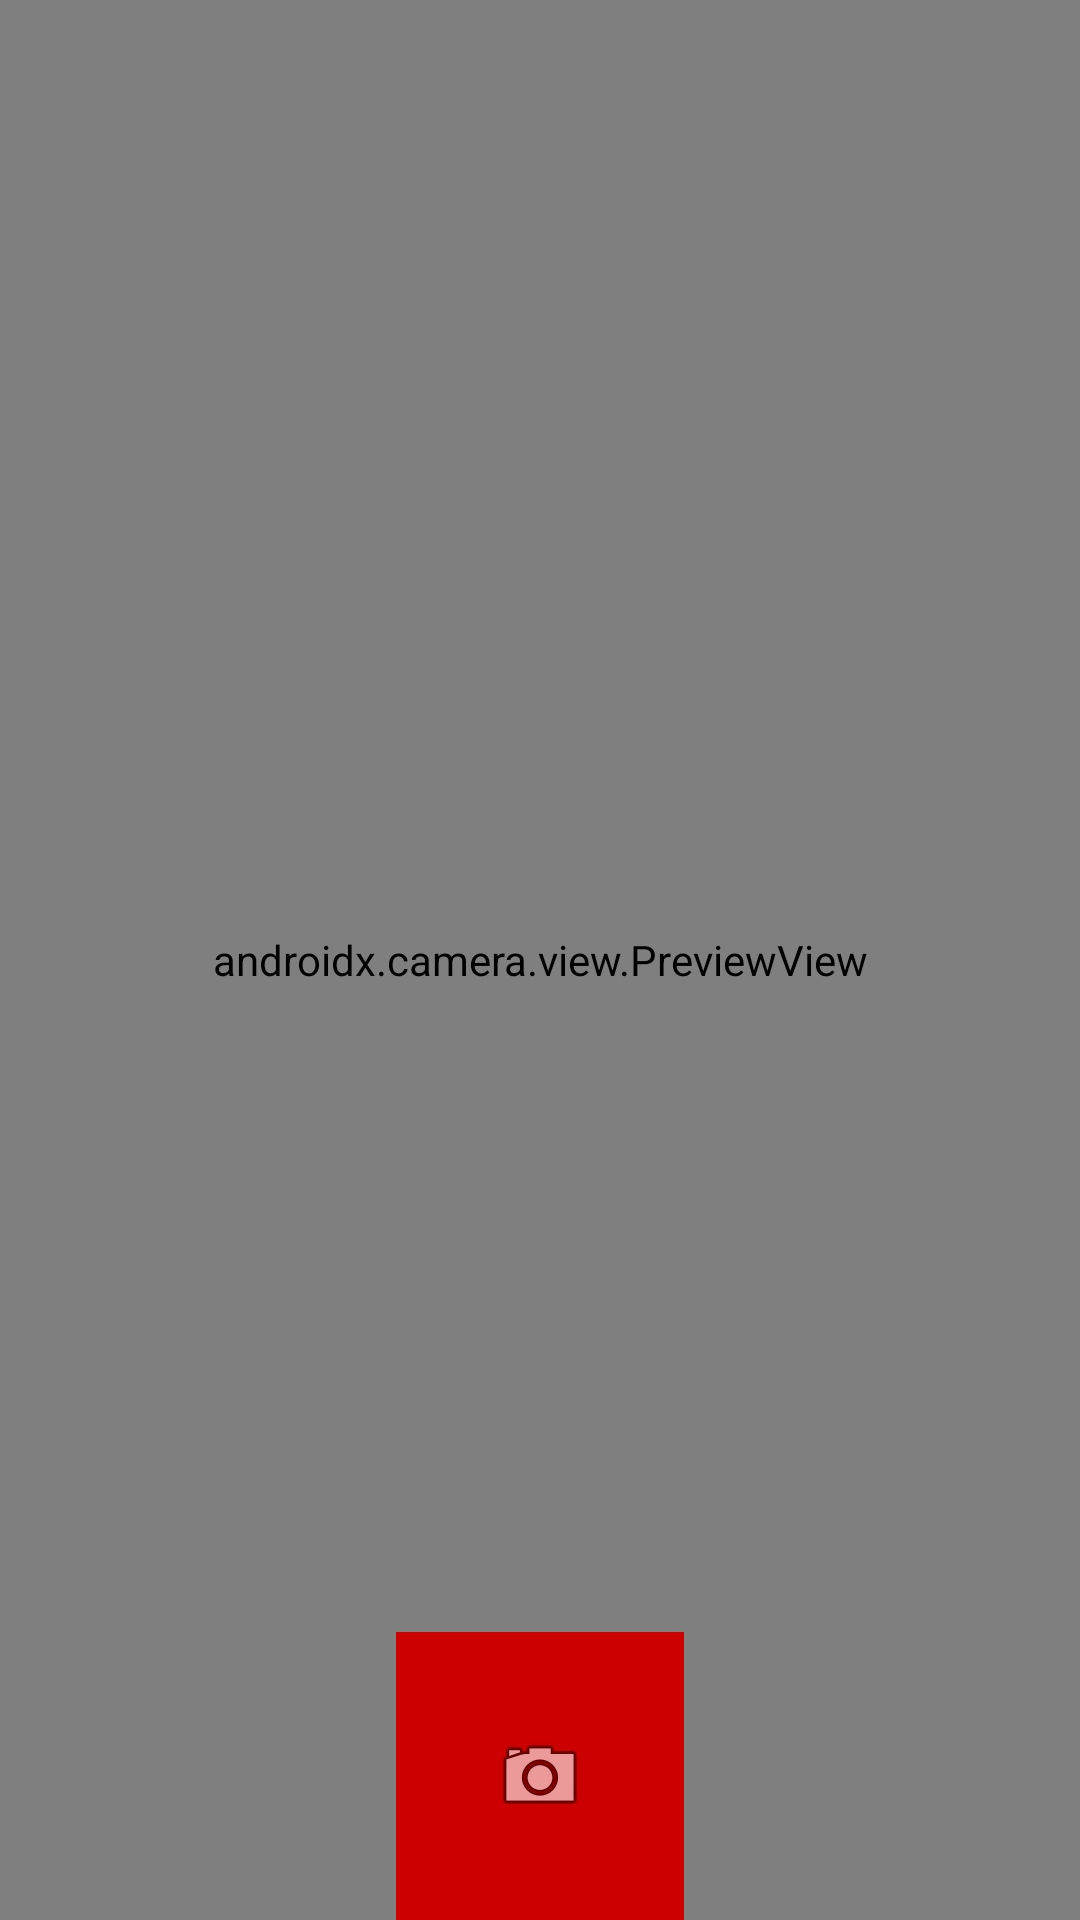

Here is an Android app screen rendered from its layout file. Give the layout XML and the strings, colors and styles it references.
<!-- AndroidManifest.xml: application theme Theme.VisuAlly -->
<!-- res/layout/activity_translate_realtime_slactivity.xml -->
<?xml version="1.0" encoding="utf-8"?>
<androidx.constraintlayout.widget.ConstraintLayout xmlns:android="http://schemas.android.com/apk/res/android"
    xmlns:app="http://schemas.android.com/apk/res-auto"
    xmlns:tools="http://schemas.android.com/tools"
    android:id="@+id/main"
    android:layout_width="match_parent"
    android:layout_height="match_parent"
    tools:context=".translate.TranslateRealTimeSLActivity">

    <androidx.camera.view.PreviewView
        android:id="@+id/viewFinder"
        android:layout_width="match_parent"
        android:layout_height="match_parent"
        app:layout_constraintTop_toTopOf="parent"
        app:layout_constraintBottom_toBottomOf="parent"
        app:layout_constraintLeft_toLeftOf="parent"
        app:layout_constraintRight_toRightOf="parent"/>

    <ImageButton
        android:id="@+id/record_button"
        android:layout_width="96dp"
        android:layout_height="96dp"
        android:src="@android:drawable/ic_menu_camera"
        android:contentDescription="Record"
        android:background="@android:color/holo_red_dark"
        android:padding="20dp"
        app:layout_constraintBottom_toBottomOf="parent"
        app:layout_constraintRight_toRightOf="parent"
        app:layout_constraintLeft_toLeftOf="parent"/>

</androidx.constraintlayout.widget.ConstraintLayout>
<!-- resources referenced by this layout -->
<resources>
  <style name="Theme.VisuAlly" parent="Theme.MaterialComponents.DayNight.DarkActionBar">
          
          <item name="colorPrimary">@color/purple_500</item>
          <item name="colorPrimaryVariant">@color/purple_700</item>
          <item name="colorOnPrimary">@color/white</item>
          
          <item name="colorSecondary">@color/teal_200</item>
          <item name="colorSecondaryVariant">@color/teal_700</item>
          <item name="colorOnSecondary">@color/black</item>
          
          <item name="android:statusBarColor">?attr/colorPrimaryVariant</item>
          
      </style>
  <color name="purple_500">#FF6200EE</color>
  <color name="purple_700">#FF3700B3</color>
  <color name="white">#FFFFFFFF</color>
  <color name="teal_200">#FF03DAC5</color>
  <color name="teal_700">#FF018786</color>
  <color name="black">#FF000000</color>
</resources>
